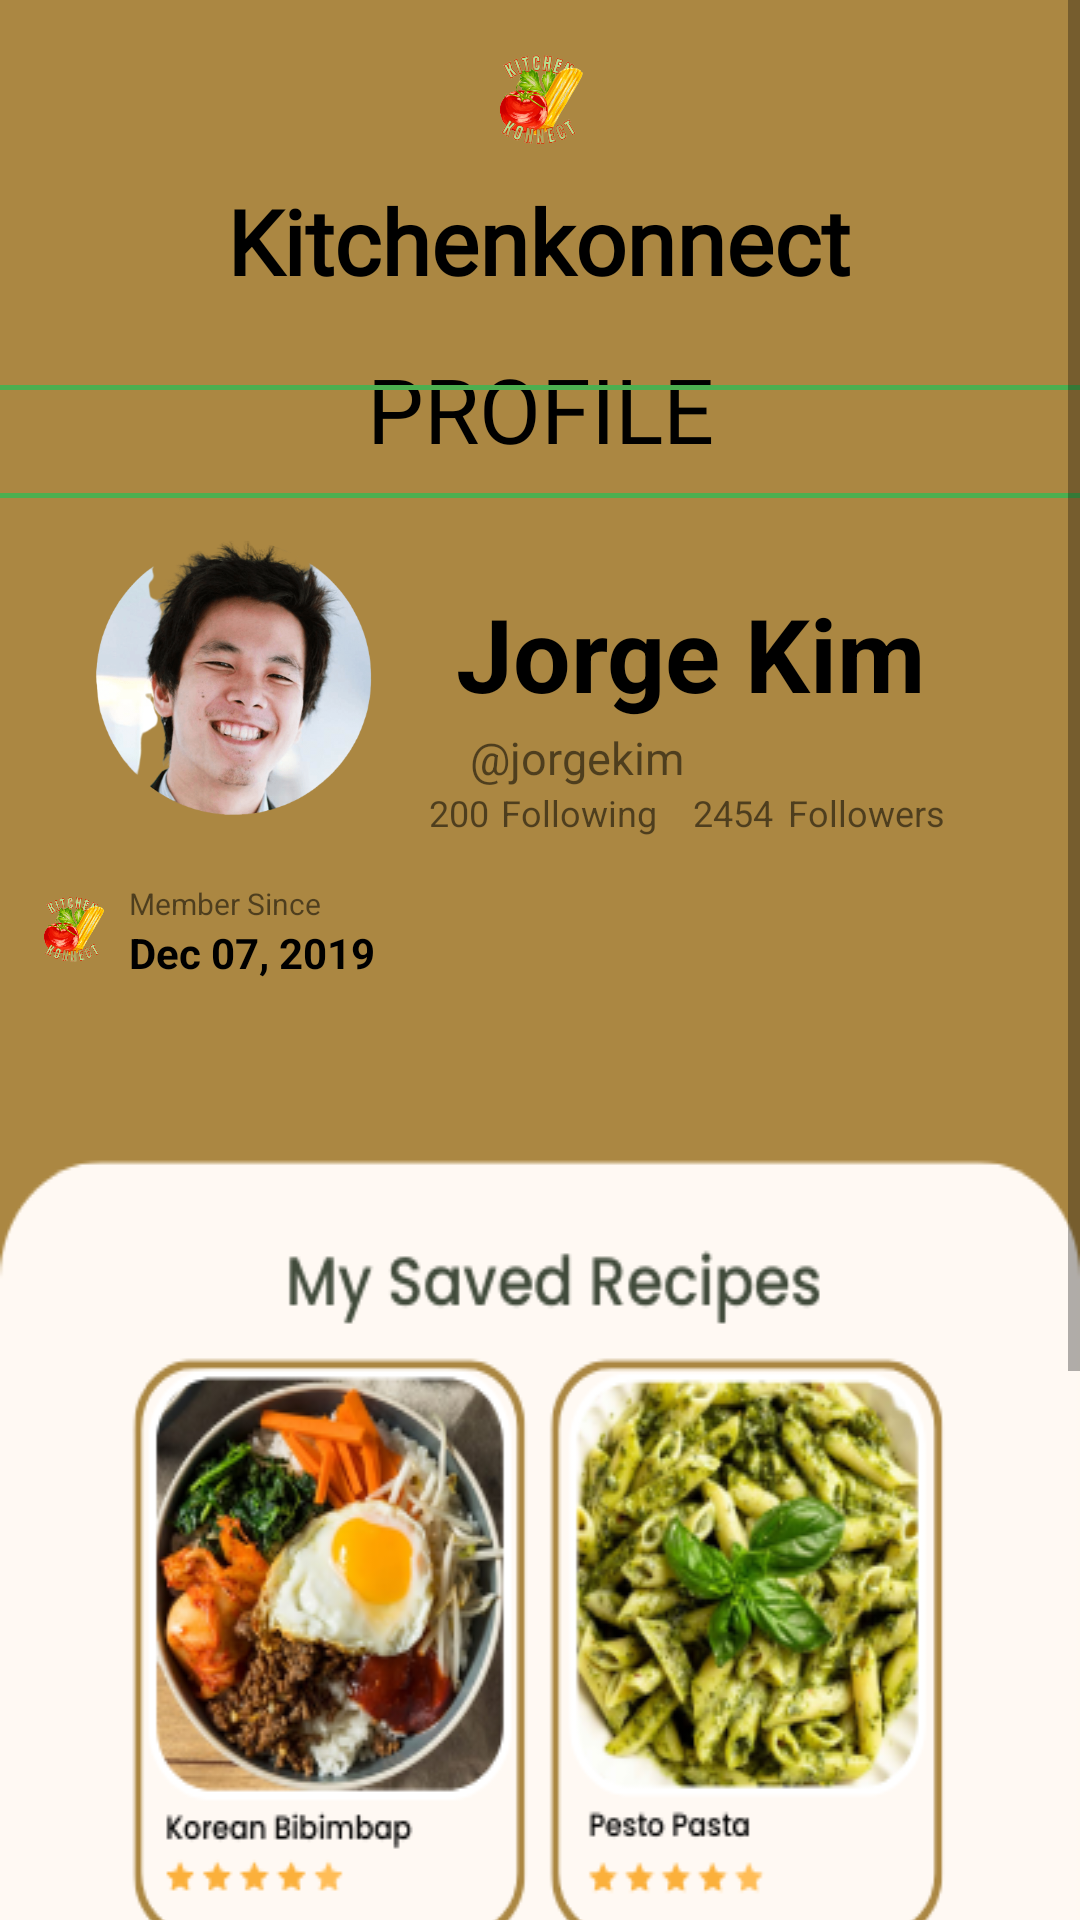

Here is an Android app screen rendered from its layout file. Give the layout XML and the strings, colors and styles it references.
<!-- AndroidManifest.xml: application theme Theme.KitchenKonek -->
<!-- res/layout/userprofile_layout.xml -->
<?xml version="1.0" encoding="utf-8"?>
<ScrollView xmlns:android="http://schemas.android.com/apk/res/android"
    xmlns:app="http://schemas.android.com/apk/res-auto"
    xmlns:tools="http://schemas.android.com/tools"
    android:layout_width="match_parent"
    android:layout_height="match_parent"
    tools:context=".UserProfile">

    <ScrollView
        android:layout_width="match_parent"
        android:layout_height="896dp"
        android:background="@drawable/userprofilebg"
        app:layout_constraintEnd_toEndOf="parent"
        app:layout_constraintHorizontal_bias="0.0"
        app:layout_constraintStart_toStartOf="parent"
        app:layout_constraintTop_toTopOf="parent">

        <androidx.constraintlayout.widget.ConstraintLayout
            android:layout_width="match_parent"
            android:layout_height="match_parent">

            <ImageButton
                android:id="@+id/logo"
                android:layout_width="201dp"
                android:layout_height="40dp"
                android:layout_marginStart="131dp"
                android:layout_marginTop="16dp"
                android:layout_marginEnd="132dp"
                android:background="@null"
                android:scaleType="fitCenter"
                app:layout_constraintEnd_toEndOf="parent"
                app:layout_constraintStart_toStartOf="parent"
                app:layout_constraintTop_toTopOf="parent"
                app:srcCompat="@drawable/splashbg" />

            <TextView
                android:id="@+id/kitchenkonnectLabel"
                android:layout_width="wrap_content"
                android:layout_height="wrap_content"
                android:layout_marginTop="4dp"
                android:fontFamily="@font/mondric"
                android:text="Kitchenkonnect"
                android:textColor="@color/black"
                android:textSize="30dp"
                android:textStyle="bold"
                app:layout_constraintEnd_toEndOf="parent"
                app:layout_constraintHorizontal_bias="0.497"
                app:layout_constraintStart_toStartOf="parent"
                app:layout_constraintTop_toBottomOf="@+id/logo" />



            <TextView
                android:id="@+id/textView3"
                android:layout_width="match_parent"
                android:layout_height="wrap_content"
                android:layout_marginTop="116dp"
                android:fontFamily="@font/sourcesanspro"
                android:text="PROFILE"
                android:textAlignment="center"
                android:textColor="@color/black"
                android:textSize="30dp"
                app:layout_constraintEnd_toEndOf="parent"
                app:layout_constraintHorizontal_bias="0.0"
                app:layout_constraintStart_toStartOf="parent"
                app:layout_constraintTop_toTopOf="parent" />


            <TextView
                android:id="@+id/textView2"
                android:layout_width="wrap_content"
                android:layout_height="wrap_content"
                android:layout_marginStart="136dp"
                android:text="Jorge Kim"
                android:textColor="@color/black"
                android:textSize="34sp"
                android:textStyle="bold"
                app:layout_constraintBottom_toBottomOf="@+id/imageView6"
                app:layout_constraintEnd_toEndOf="parent"
                app:layout_constraintHorizontal_bias="0.0"
                app:layout_constraintStart_toStartOf="@+id/imageView6"
                app:layout_constraintTop_toTopOf="@+id/imageView6"
                app:layout_constraintVertical_bias="0.385" />

            <TextView
                android:id="@+id/textView13"
                android:layout_width="wrap_content"
                android:layout_height="wrap_content"
                android:layout_marginTop="2dp"
                android:text="@string/username"
                android:textSize="15sp"
                app:layout_constraintEnd_toEndOf="@+id/textView2"
                app:layout_constraintHorizontal_bias="0.055"
                app:layout_constraintStart_toStartOf="@+id/textView2"
                app:layout_constraintTop_toBottomOf="@+id/textView2" />


            <ImageView
                android:id="@+id/imageView6"
                android:layout_width="124dp"
                android:layout_height="115dp"
                android:layout_marginStart="16dp"
                android:layout_marginTop="12dp"
                app:layout_constraintStart_toStartOf="parent"
                app:layout_constraintTop_toBottomOf="@+id/textView3"
                app:srcCompat="@drawable/profile_user" />

            <LinearLayout
                android:layout_width="match_parent"
                android:layout_height="wrap_content"
                android:layout_marginTop="4dp"
                android:orientation="vertical"
                android:paddingLeft="8dp"
                app:layout_constraintEnd_toEndOf="parent"
                app:layout_constraintHorizontal_bias="0.0"
                app:layout_constraintStart_toStartOf="parent"
                app:layout_constraintTop_toBottomOf="@+id/imageView6">

                <LinearLayout
                    android:layout_width="match_parent"
                    android:layout_height="wrap_content"
                    android:paddingTop="7dp">

                    <ImageView
                        android:layout_width="32dp"
                        android:layout_height="32dp"
                        android:scaleType="fitEnd"
                        android:src="@drawable/splashbg" />

                    <LinearLayout
                        android:layout_width="wrap_content"
                        android:layout_height="match_parent"
                        android:layout_marginLeft="3dp"
                        android:orientation="vertical">

                        <TextView
                            android:layout_width="128dp"
                            android:layout_height="wrap_content"
                            android:text="Member Since"
                            android:textSize="10dp" />

                        <TextView
                            android:layout_width="wrap_content"
                            android:layout_height="wrap_content"
                            android:text="Dec 07, 2019"
                            android:textColor="@color/black"
                            android:textStyle="bold" />
                    </LinearLayout>
                </LinearLayout>

            </LinearLayout>


            <androidx.constraintlayout.widget.Guideline
                android:id="@+id/guideline"
                android:layout_width="wrap_content"
                android:layout_height="wrap_content"
                android:orientation="horizontal"
                app:layout_constraintGuide_begin="120dp" />

            <TextView
                android:layout_width="match_parent"
                android:layout_height="wrap_content"
                android:layout_marginTop="28dp"
                android:background="#4CAF50"
                android:gravity="center_horizontal"
                android:textSize="1sp"
                app:layout_constraintEnd_toEndOf="parent"
                app:layout_constraintHorizontal_bias="0.0"
                app:layout_constraintStart_toStartOf="parent"
                app:layout_constraintTop_toBottomOf="@+id/kitchenkonnectLabel" />

            <TextView
                android:layout_width="match_parent"
                android:layout_height="wrap_content"
                android:layout_marginTop="64dp"
                android:background="#4CAF50"
                android:gravity="center_horizontal"
                android:textSize="1sp"
                app:layout_constraintEnd_toEndOf="parent"
                app:layout_constraintHorizontal_bias="0.0"
                app:layout_constraintStart_toStartOf="parent"
                app:layout_constraintTop_toBottomOf="@+id/kitchenkonnectLabel" />

            <LinearLayout
                android:layout_width="match_parent"
                android:layout_height="wrap_content"
                android:layout_marginStart="8dp"
                android:paddingLeft="5dp"
                app:layout_constraintEnd_toEndOf="parent"
                app:layout_constraintHorizontal_bias="1.0"
                app:layout_constraintStart_toStartOf="parent"
                app:layout_constraintTop_toBottomOf="@+id/textView13">

                <TextView
                    android:id="@+id/textView23"
                    android:layout_width="wrap_content"
                    android:layout_height="wrap_content"
                    android:layout_marginLeft="130dp"
                    android:text="200"
                    android:textSize="12sp"
                    app:layout_constraintTop_toBottomOf="@+id/imageView6" />

                <TextView
                    android:id="@+id/textView8"
                    android:layout_width="wrap_content"
                    android:layout_height="wrap_content"
                    android:layout_marginStart="4dp"
                    android:text="Following"
                    android:textSize="12sp" />

                <TextView
                    android:id="@+id/textView18"
                    android:layout_width="wrap_content"
                    android:layout_height="wrap_content"
                    android:layout_marginStart="12dp"
                    android:text="2454"
                    android:textSize="12sp" />

                <TextView
                    android:id="@+id/textView45"
                    android:layout_width="wrap_content"
                    android:layout_height="wrap_content"
                    android:layout_marginStart="5dp"

                    android:text="Followers"
                    android:textSize="12sp"
                    app:layout_constraintEnd_toEndOf="parent"
                    app:layout_constraintHorizontal_bias="0.054" />

            </LinearLayout>


        </androidx.constraintlayout.widget.ConstraintLayout>

    </ScrollView>


</ScrollView>
<!-- resources referenced by this layout -->
<resources>
  <!-- drawable profile_user: png bitmap (drawable, 238313 bytes) -->
  <!-- drawable splashbg: png bitmap (drawable, 74667 bytes) -->
  <!-- drawable userprofilebg: png bitmap (drawable, 219393 bytes) -->
  <string name="username">\@jorgekim</string>
  <style name="Theme.KitchenKonek" parent="Theme.MaterialComponents.DayNight.DarkActionBar">
          
          <item name="colorPrimary">@color/purple_500</item>
          <item name="colorPrimaryVariant">@color/purple_700</item>
          <item name="colorOnPrimary">@color/white</item>
          
          <item name="colorSecondary">@color/teal_200</item>
          <item name="colorSecondaryVariant">@color/teal_700</item>
          <item name="colorOnSecondary">@color/black</item>
          
          <item name="android:statusBarColor">?attr/colorPrimaryVariant</item>
          
      </style>
  <!-- not gathered from this repository: default colours our renderer supplied (Android Studio template values) -->
  <color name="purple_500">#FF6200EE</color>
  <color name="purple_700">#FF3700B3</color>
  <color name="teal_200">#FF03DAC5</color>
  <color name="teal_700">#FF018786</color>
  <color name="black">#FF000000</color>
  <color name="white">#FFFFFFFF</color>
</resources>
